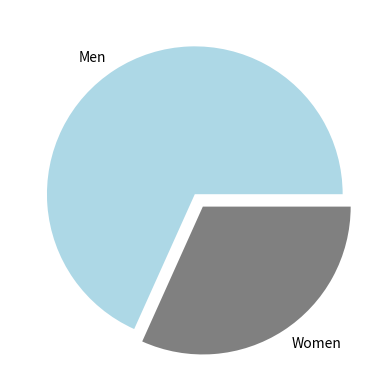

Write the Python code that produced this figure.
# number of men with total SILVER medals: 1319 / women: 611

import matplotlib.pyplot as plt

values = [1315, 611]
labels = ["Men", "Women"]
colors = ["lightblue", "grey"]
explode = (0, 0.1)

plt.pie(values, labels=labels, colors=colors, explode=explode)

plt.show()